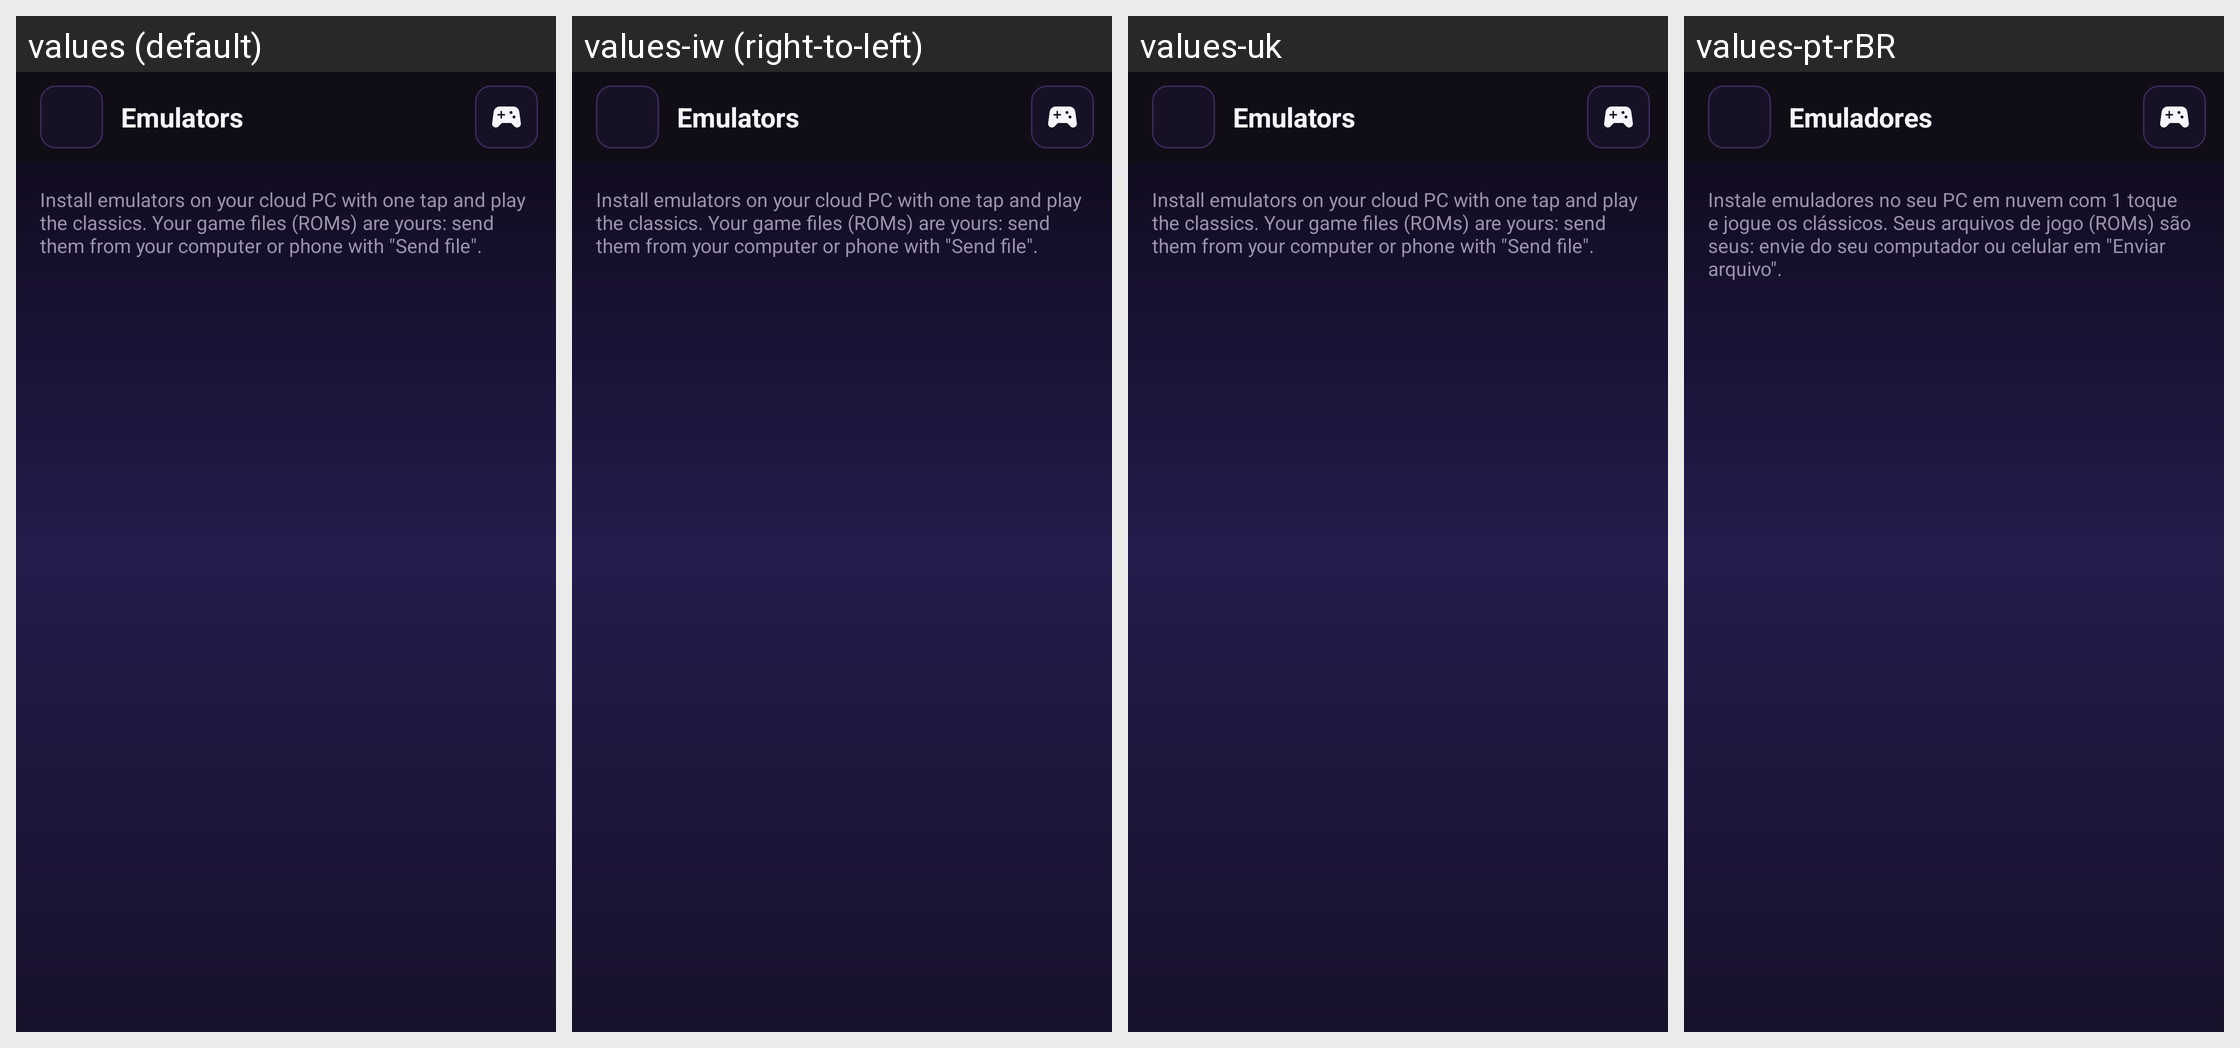

Strings drawn on this Android screen and how each of the app's shown locales translates them:
Android screen res/layout/activity_emulators.xml rendered under 4 locales, left to right: values (default), values-iw (right-to-left), values-uk, values-pt-rBR. Device: Nexus 5 (rendered at 1080×1920; each locale shown at half size, 540×960, under a caption strip naming it); theme AppTheme.
Other locales in the repository, not shown: values-bg, values-cs, values-de, values-el, values-es, values-fr, values-hu, values-in, values-it, values-ja, values-ko, values-nb-rNO, values-nl, values-pl, values-pt, values-ro, values-ru, values-sv, values-tr, values-vi, values-zh-rCN, values-zh-rTW.
Strings drawn on this screen, with the default value and each locale's value (text and hints the layout hard-codes, and strings that could not be matched under every locale, appear in the picture but are not listed):

emulators_title
  values: Emulators
  values-iw: Emulators  [not translated; the default value is used]
  values-uk: Emulators  [not translated; the default value is used]
  values-pt-rBR: Emuladores

emulators_hint
  values: Install emulators on your cloud PC with one tap and play the classics. Your game files (ROMs) are yours: send them from your computer or phone with "Send file".
  values-iw: Install emulators on your cloud PC with one tap and play the classics. Your game files (ROMs) are yours: send them from your computer or phone with "Send file".  [not translated; the default value is used]
  values-uk: Install emulators on your cloud PC with one tap and play the classics. Your game files (ROMs) are yours: send them from your computer or phone with "Send file".  [not translated; the default value is used]
  values-pt-rBR: Instale emuladores no seu PC em nuvem com 1 toque e jogue os clássicos. Seus arquivos de jogo (ROMs) são seus: envie do seu computador ou celular em "Enviar arquivo".
